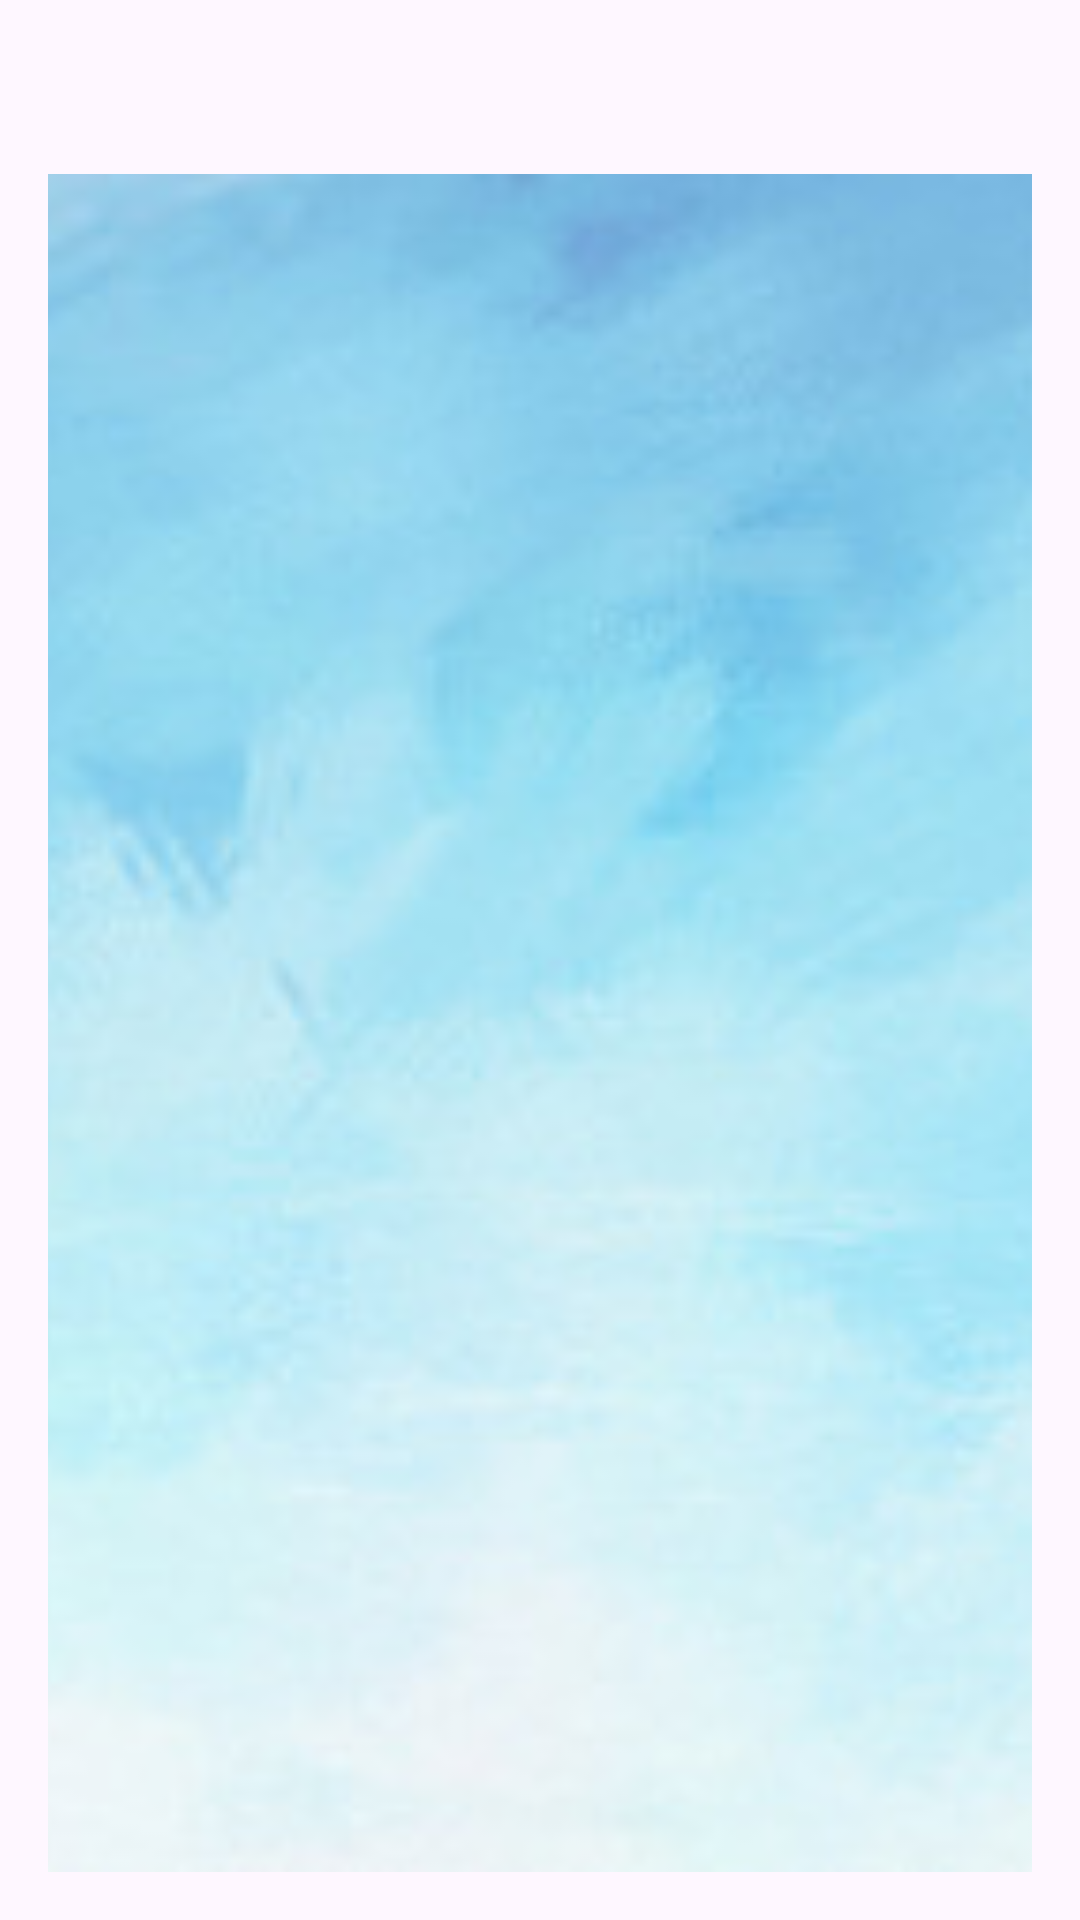

This screen was rendered from an Android layout file. Write that file and the resources it references.
<!-- AndroidManifest.xml: application theme Theme.FinalProject -->
<!-- res/layout/fragment_community.xml -->
<?xml version="1.0" encoding="utf-8"?>
<RelativeLayout xmlns:android="http://schemas.android.com/apk/res/android"
    android:layout_width="match_parent"
    android:layout_height="match_parent"
    android:padding="16dp">

    <LinearLayout
        android:layout_width="match_parent"
        android:layout_height="wrap_content"
        android:layout_alignParentTop="true"
        android:orientation="horizontal"
        android:gravity="center_vertical"/>

    <ImageView
        android:id="@+id/postBackground"
        android:layout_width="match_parent"
        android:layout_height="match_parent"
        android:layout_below="@id/ic_status_signal"
        android:scaleType="centerCrop"
        android:src="@drawable/post_background"
        android:layout_centerHorizontal="true"/>


    <ImageView
        android:id="@+id/ic_status_signal"
        android:layout_width="42dp"
        android:layout_height="42dp"
        android:src="@drawable/ic_drawable_topbar"
        android:layout_alignParentTop="true"
        android:layout_centerHorizontal="true"/>

    <Button
        android:id="@+id/ic_community_button"
        android:layout_width="26dp"
        android:layout_height="26dp"
        android:background="@drawable/ic_community_button"
        android:layout_alignParentTop="true"
        android:layout_alignParentEnd="true"/>


        <androidx.recyclerview.widget.RecyclerView
            android:id="@+id/recyclerViewPosts"
            android:layout_width="match_parent"
            android:layout_height="wrap_content"
            android:layout_below="@id/ic_status_signal"
            android:layout_marginTop="16dp"
            android:layout_marginBottom="16dp"/>

</RelativeLayout>
<!-- resources referenced by this layout -->
<resources>
  <!-- drawable post_background: jpeg bitmap (drawable, 18951 bytes) -->
  <style name="Theme.FinalProject" parent="Base.Theme.FinalProject" />
  <style name="Base.Theme.FinalProject" parent="Theme.Material3.DayNight.NoActionBar">
          
          
      </style>
</resources>
